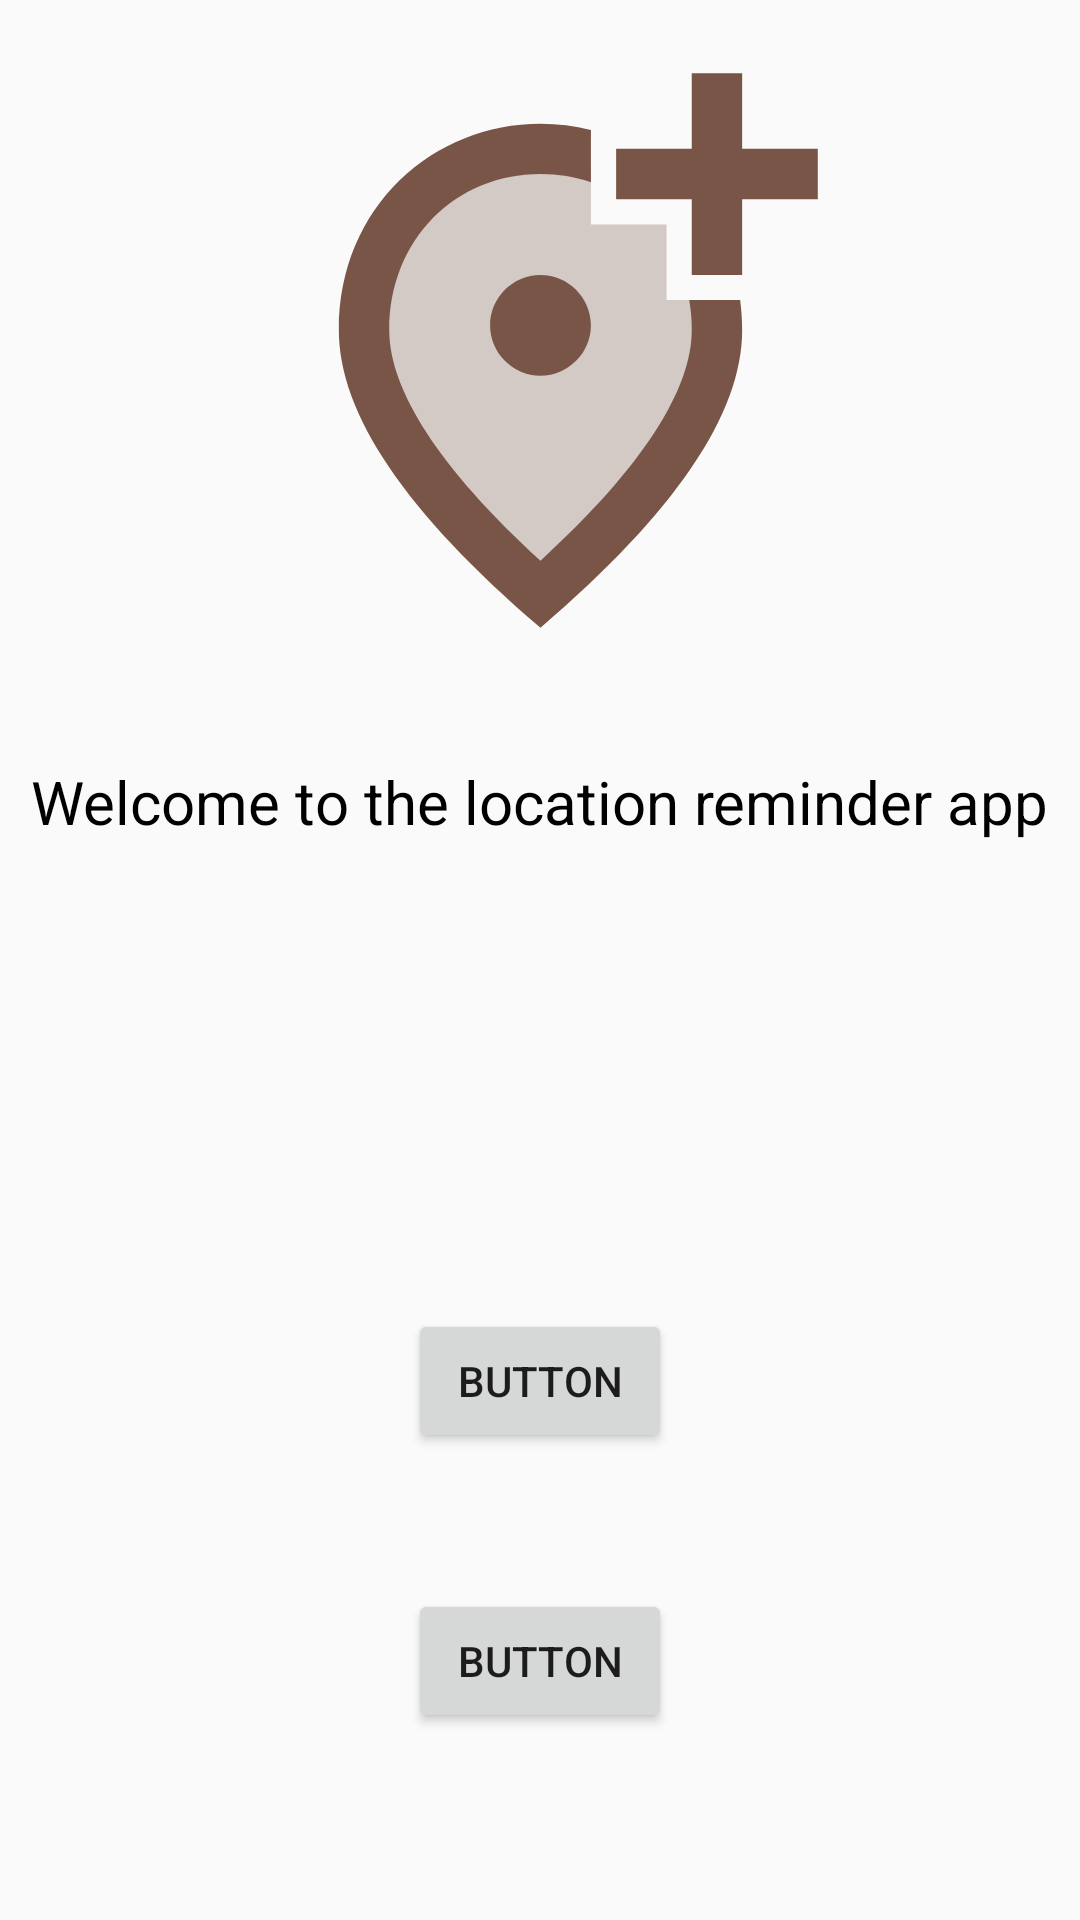

Reconstruct the res/layout file that produces this screen, plus the resources it refers to.
<!-- AndroidManifest.xml: application theme AppTheme -->
<!-- res/layout/auth_method_picker_layout.xml -->
<?xml version="1.0" encoding="utf-8"?>
<androidx.constraintlayout.widget.ConstraintLayout xmlns:android="http://schemas.android.com/apk/res/android"
    xmlns:app="http://schemas.android.com/apk/res-auto"
    xmlns:tools="http://schemas.android.com/tools"
    android:layout_width="match_parent"
    android:layout_height="match_parent"
    tools:context=".authentication.AuthenticationActivity">

    <TextView
        android:id="@+id/textView"
        android:layout_width="wrap_content"
        android:layout_height="wrap_content"
        android:layout_marginTop="24dp"
        android:text="@string/welcome_to_the_location_reminder_app"
        android:textColor="@color/black"
        android:textSize="@dimen/text_size_large"
        app:layout_constraintBottom_toBottomOf="parent"
        app:layout_constraintEnd_toEndOf="parent"
        app:layout_constraintHorizontal_bias="0.492"
        app:layout_constraintStart_toStartOf="parent"
        app:layout_constraintTop_toTopOf="parent"
        app:layout_constraintVertical_bias="0.39" />

    <ImageView
        android:id="@+id/imageView2"
        android:layout_width="0dp"
        android:layout_height="0dp"
        android:layout_marginTop="16dp"
        android:layout_marginBottom="36dp"
        app:layout_constraintBottom_toTopOf="@+id/textView"
        app:layout_constraintEnd_toEndOf="parent"
        app:layout_constraintStart_toStartOf="parent"
        app:layout_constraintTop_toTopOf="parent"
        app:srcCompat="@drawable/ic_twotone_add_location_alt_24" />

    <Button
        android:id="@+id/_google_sign_in"
        android:layout_width="wrap_content"
        android:layout_height="wrap_content"
        android:text="Button"
        app:layout_constraintBottom_toBottomOf="parent"
        app:layout_constraintEnd_toEndOf="parent"
        app:layout_constraintStart_toStartOf="parent"
        app:layout_constraintTop_toBottomOf="@+id/textView" />

    <Button
        android:id="@+id/email_sign_in"
        android:layout_width="wrap_content"
        android:layout_height="wrap_content"
        android:text="Button"
        app:layout_constraintBottom_toBottomOf="parent"
        app:layout_constraintEnd_toEndOf="parent"
        app:layout_constraintStart_toStartOf="parent"
        app:layout_constraintTop_toBottomOf="@+id/textView"
        app:layout_constraintVertical_bias="0.8" />

</androidx.constraintlayout.widget.ConstraintLayout>
<!-- resources referenced by this layout -->
<resources>
  <color name="black">#000000</color>
  <dimen name="text_size_large">20sp</dimen>
  <!-- drawable ic_twotone_add_location_alt_24 (drawable) -->
  <vector xmlns:android="http://schemas.android.com/apk/res/android"
      android:width="24dp"
      android:height="24dp"
      android:tint="?attr/colorAccent"
      android:viewportWidth="24"
      android:viewportHeight="24">
    <path
        android:fillAlpha="0.3"
        android:fillColor="@android:color/white"
        android:pathData="M14,4.8V7h3v3h1.41c0.06,0.39 0.09,0.79 0.09,1.2c0,2.57 -2.1,5.79 -6.16,9.51L12,21.01l-0.34,-0.31C7.6,16.99 5.5,13.77 5.5,11.2c0,-3.84 2.82,-6.7 6.5,-6.7C12.7,4.5 13.37,4.6 14,4.8z" />
    <path
        android:fillColor="@android:color/white"
        android:pathData="M20,1v3h3v2h-3v3h-2V6h-3V4h3V1H20zM12,13c-1.1,0 -2,-0.9 -2,-2s0.9,-2 2,-2s2,0.9 2,2S13.1,13 12,13zM14,3.25v2.08C13.38,5.11 12.7,5 12,5c-3.35,0 -6,2.57 -6,6.2c0,2.34 1.95,5.44 6,9.14c4.05,-3.7 6,-6.79 6,-9.14c0,-0.41 -0.03,-0.81 -0.1,-1.2h2.02c0.05,0.39 0.08,0.79 0.08,1.2c0,3.32 -2.67,7.25 -8,11.8c-5.33,-4.55 -8,-8.48 -8,-11.8C4,6.22 7.8,3 12,3C12.68,3 13.35,3.08 14,3.25z" />
  </vector>
  <string name="welcome_to_the_location_reminder_app">Welcome to the location reminder app</string>
  <style name="AppTheme" parent="Theme.AppCompat.Light.DarkActionBar">
          
          <item name="colorPrimary">@color/colorPrimary</item>
          <item name="colorPrimaryDark">@color/colorPrimaryDark</item>
          <item name="colorAccent">@color/colorAccent</item>
          <item name="colorSurface">@color/white</item>
      </style>
  <color name="colorPrimary">#ffa000</color>
  <color name="colorPrimaryDark">#c67100</color>
  <color name="colorAccent">#795548</color>
  <color name="white">#ffffff</color>
</resources>
